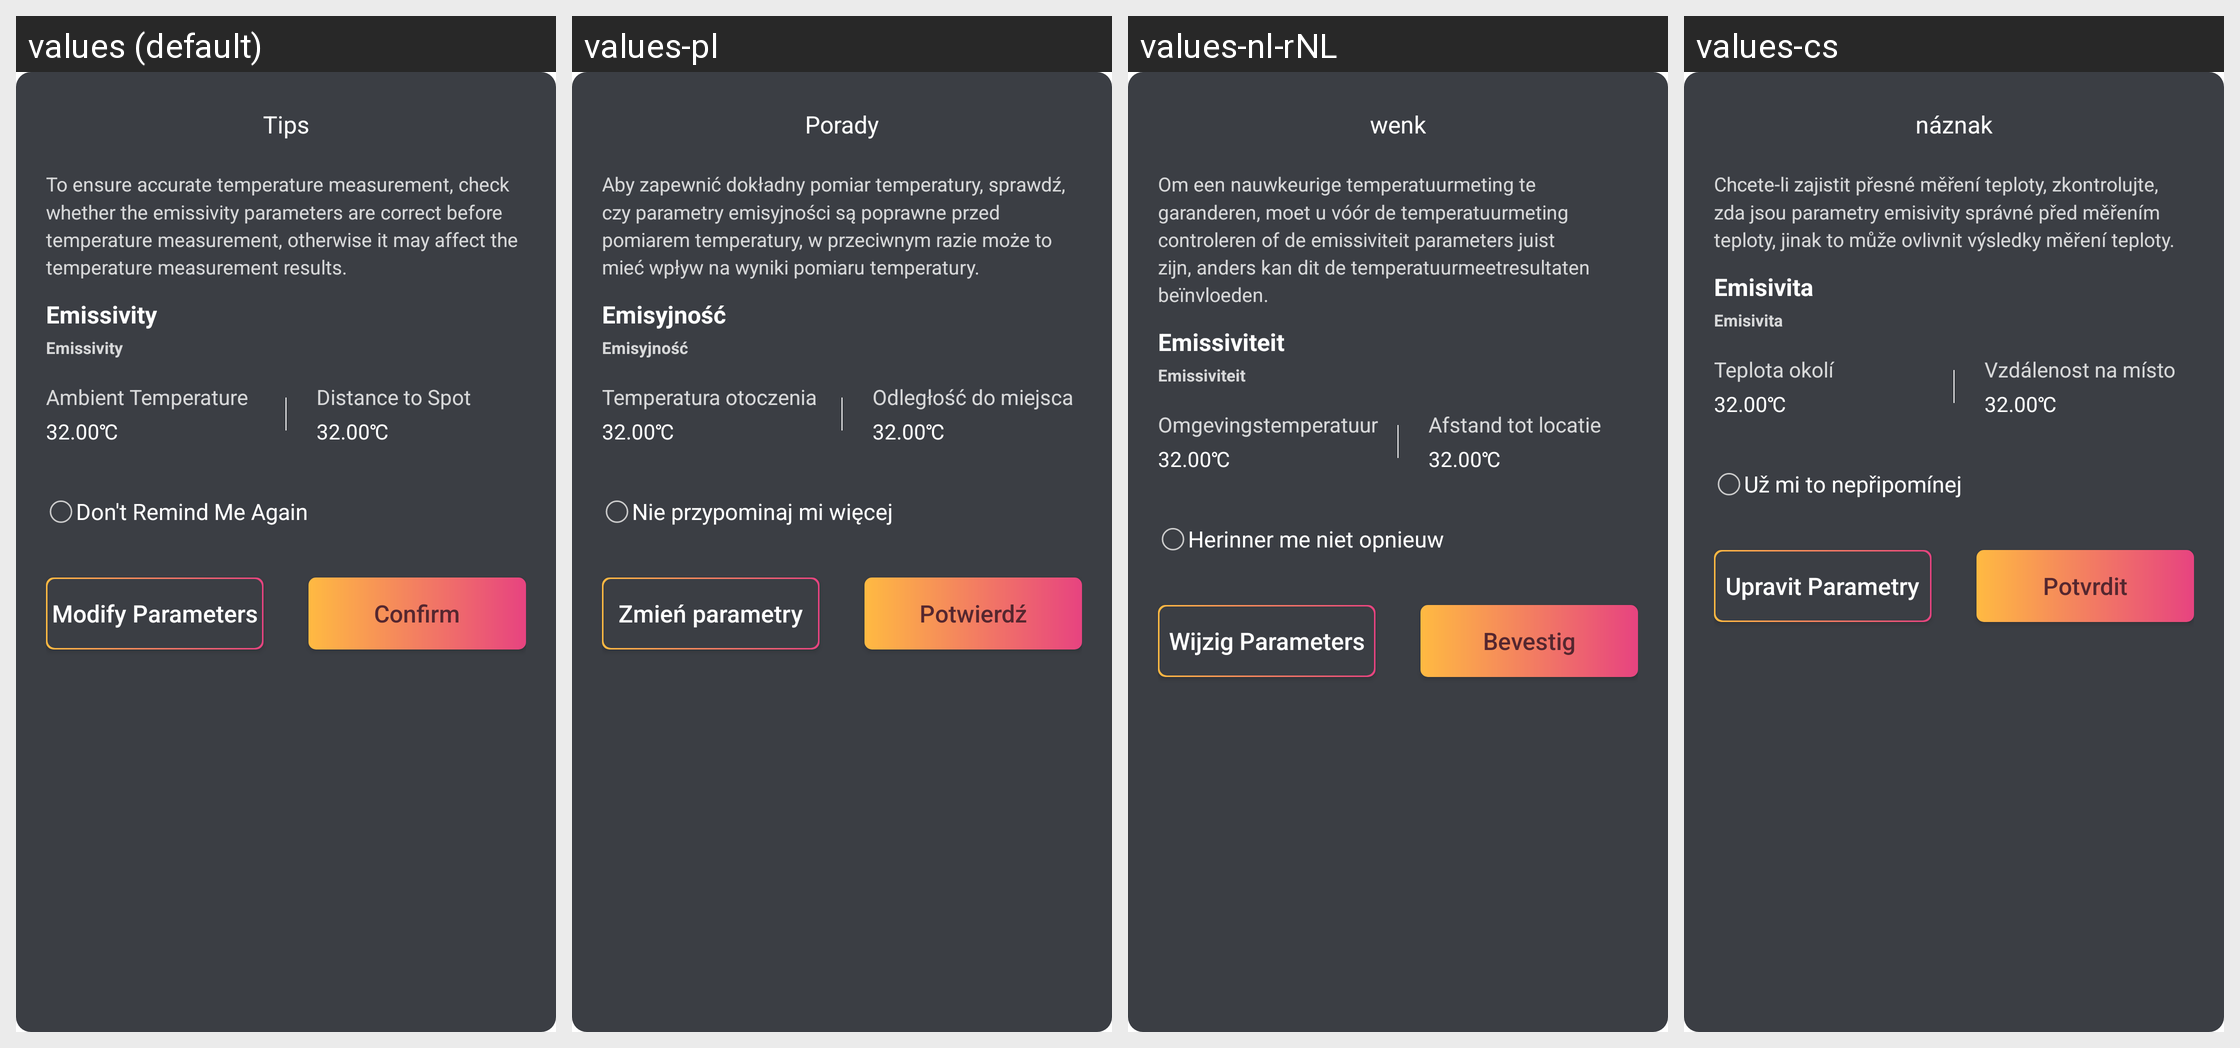

Strings drawn on this Android screen and how each of the app's shown locales translates them:
Android screen res/layout/dialog_tip_emissivity.xml rendered under 4 locales, left to right: values (default), values-pl, values-nl-rNL, values-cs. Device: Nexus 5 (rendered at 1080×1920; each locale shown at half size, 540×960, under a caption strip naming it); theme Theme.MaterialComponents.DayNight.NoActionBar.
Other locales in the repository, not shown: values-de-rDE, values-es-rES, values-fr-rFR, values-it-rIT, values-ja-rJP, values-pt-rPT, values-ru-rRU, values-uk, values-zh-rCN, values-zh-rHK.
Strings drawn on this screen, with the default value and each locale's value (text and hints the layout hard-codes, and strings that could not be matched under every locale, appear in the picture but are not listed):

app_tip
  values: Tips
  values-pl: Porady
  values-nl-rNL: wenk
  values-cs: náznak

tc_temp_test_tips
  values: To ensure accurate temperature measurement, check whether the emissivity parameters are correct before temperature measurement, otherwise it may affect the temperature measurement results.
  values-pl: Aby zapewnić dokładny pomiar temperatury, sprawdź, czy parametry emisyjności są poprawne przed pomiarem temperatury, w przeciwnym razie może to mieć wpływ na wyniki pomiaru temperatury.
  values-nl-rNL: Om een nauwkeurige temperatuurmeting te garanderen, moet u vóór de temperatuurmeting controleren of de emissiviteit parameters juist zijn, anders kan dit de temperatuurmeetresultaten beïnvloeden.
  values-cs: Chcete-li zajistit přesné měření teploty, zkontrolujte, zda jsou parametry emisivity správné před měřením teploty, jinak to může ovlivnit výsledky měření teploty.

thermal_config_radiation
  values: Emissivity
  values-pl: Emisyjność
  values-nl-rNL: Emissiviteit
  values-cs: Emisivita

thermal_config_environment
  values: Ambient Temperature
  values-pl: Temperatura otoczenia
  values-nl-rNL: Omgevingstemperatuur
  values-cs: Teplota okolí

thermal_config_distance
  values: Distance to Spot
  values-pl: Odległość do miejsca
  values-nl-rNL: Afstand tot locatie
  values-cs: Vzdálenost na místo

tip_otg_no_show
  values: Don't Remind Me Again
  values-pl: Nie przypominaj mi więcej
  values-nl-rNL: Herinner me niet opnieuw
  values-cs: Už mi to nepřipomínej

tc_modify_params
  values: Modify Parameters
  values-pl: Zmień parametry
  values-nl-rNL: Wijzig Parameters
  values-cs: Upravit Parametry

app_confirm
  values: Confirm
  values-pl: Potwierdź
  values-nl-rNL: Bevestig
  values-cs: Potvrdit
